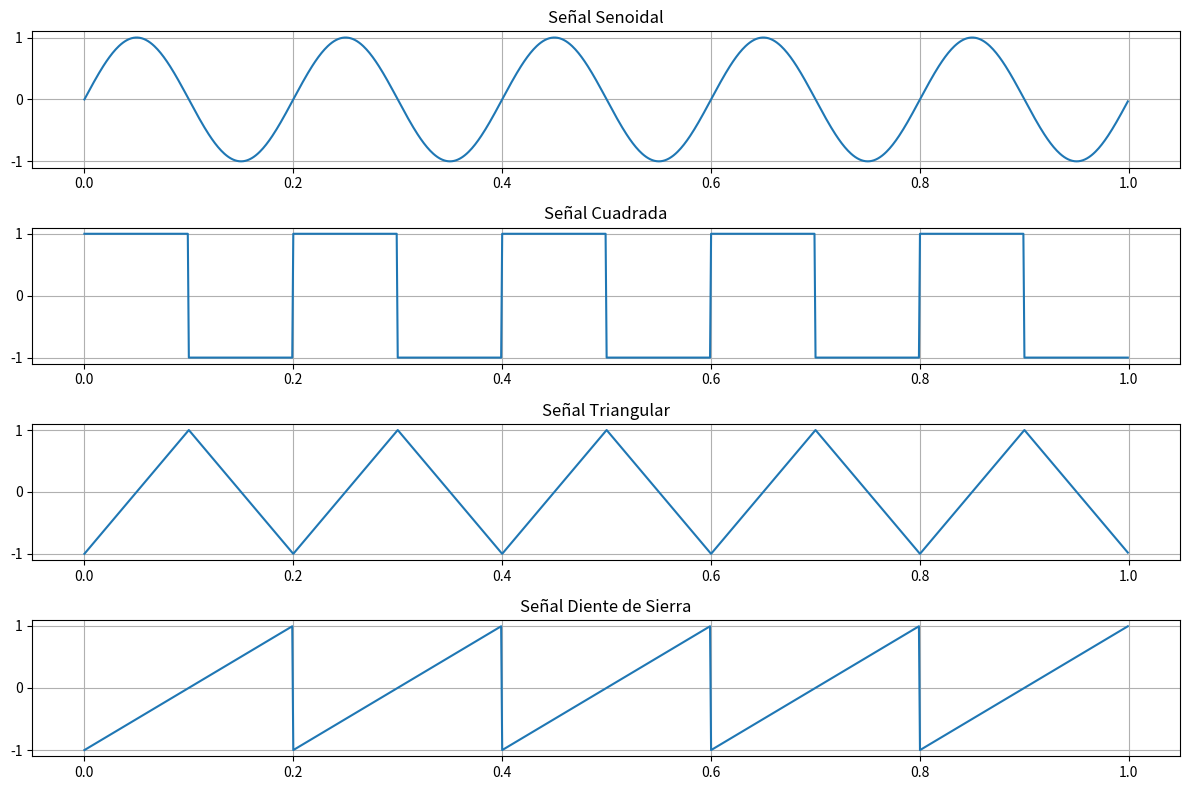

This chart was generated by the following Python code:
import numpy as np
import matplotlib.pyplot as plt
from scipy import signal

# Parámetros comunes
fs = 1000  # Frecuencia de muestreo (Hz)
T = 1  # Duración en segundos
t = np.linspace(0, T, int(fs * T), endpoint=False)  # Vector de tiempo

# Señal Senoidal
freq = 5  # Frecuencia de la señal (Hz)
senoidal = np.sin(2 * np.pi * freq * t)

# Señal Cuadrada
cuadrada = signal.square(2 * np.pi * freq * t)

# Señal Triangular
triangular = signal.sawtooth(2 * np.pi * freq * t, 0.5)

# Señal Diente de Sierra
diente_sierra = signal.sawtooth(2 * np.pi * freq * t)

# Graficar las señales
plt.figure(figsize=(12, 8))

plt.subplot(4, 1, 1)
plt.plot(t, senoidal)
plt.title('Señal Senoidal')
plt.grid(True)

plt.subplot(4, 1, 2)
plt.plot(t, cuadrada)
plt.title('Señal Cuadrada')
plt.grid(True)

plt.subplot(4, 1, 3)
plt.plot(t, triangular)
plt.title('Señal Triangular')
plt.grid(True)

plt.subplot(4, 1, 4)
plt.plot(t, diente_sierra)
plt.title('Señal Diente de Sierra')
plt.grid(True)

plt.tight_layout()
plt.show()